3-way image classification set "processed" from GitHub (pluto311207/Smart_Trash_Bin_AI-AIvsArduino-); label vocabulary: metal, paper, plastic.

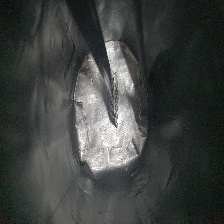
Label: metal

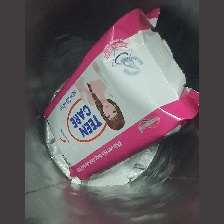
Label: plastic

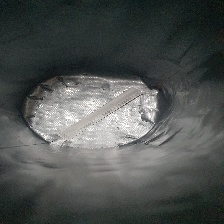
Label: paper

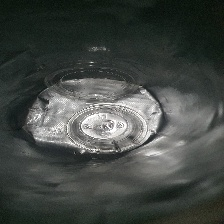
Label: plastic

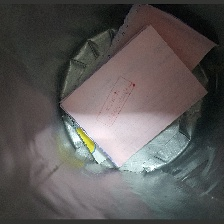
Label: paper

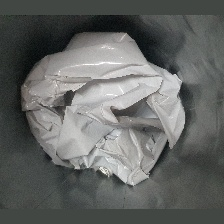
Label: plastic
